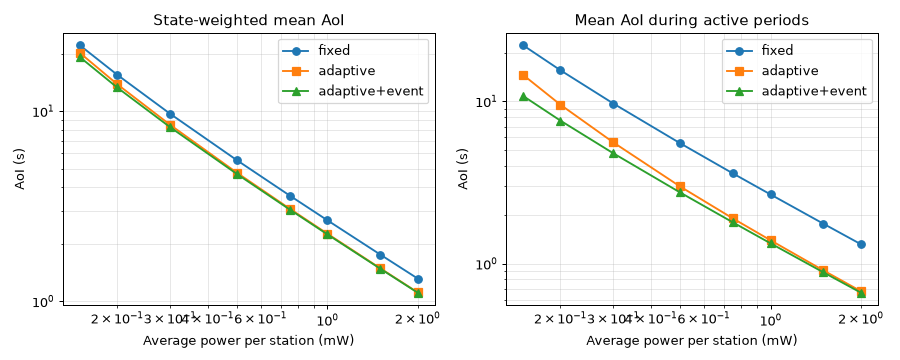

Values plotted in this chart, from the file beside it:
budget_mw, policy, T, T_fast, power_mw, weighted_aoi, mean_aoi, aoi_active, lat_mean, lat_p95, reneg_per_h
0.15, fixed, 44.62, , 0.15, 22.29, 22.32, 22.25, 22.27, 41.95, 0.0
0.15, adaptive, 49.48, 22.31, 0.15, 20.34, 23.68, 14.63, 24.06, 45.09, 3.017
0.15, adaptive+event, 51.49, 22.31, 0.15, 19.33, 24.25, 10.84, 0.2803, 0.009, 3.733
0.2, fixed, 31.11, , 0.2, 15.57, 15.56, 15.58, 15.29, 29.46, 0.0
0.2, adaptive, 34.2, 15.56, 0.2, 13.89, 16.41, 9.554, 17.49, 32.16, 3.267
0.2, adaptive+event, 35.1, 15.56, 0.2, 13.34, 16.66, 7.621, 0.1142, 0.009, 3.767
0.3, fixed, 19.38, , 0.3, 9.704, 9.7, 9.71, 9.492, 17.82, 0.0
0.3, adaptive, 21.15, 9.69, 0.3, 8.488, 10.17, 5.594, 11.27, 19.94, 3.483
0.3, adaptive+event, 21.46, 9.69, 0.3, 8.249, 10.26, 4.792, 0.02985, 0.009, 3.783
0.5, fixed, 11.05, , 0.5, 5.534, 5.534, 5.533, 5.805, 10.74, 0.0
0.5, adaptive, 11.99, 5.524, 0.5, 4.755, 5.779, 2.995, 5.896, 11.49, 3.583
0.5, adaptive+event, 12.08, 5.524, 0.5, 4.683, 5.805, 2.751, 0.04642, 0.009, 3.783
0.75, fixed, 7.186, , 0.75, 3.602, 3.603, 3.601, 3.32, 6.765, 0.0
0.75, adaptive, 7.772, 3.593, 0.75, 3.072, 3.754, 1.901, 3.736, 7.392, 3.65
0.75, adaptive+event, 7.81, 3.593, 0.75, 3.042, 3.765, 1.798, 0.009, 0.009, 3.817
1.0, fixed, 5.325, , 1, 2.673, 2.672, 2.673, 2.726, 5.076, 0.0
1.0, adaptive, 5.751, 2.662, 1, 2.272, 2.781, 1.395, 2.869, 5.327, 3.683
1.0, adaptive+event, 5.771, 2.662, 1, 2.254, 2.787, 1.336, 0.009, 0.009, 3.817
1.5, fixed, 3.508, , 1.5, 1.764, 1.764, 1.764, 1.718, 3.357, 0.0
1.5, adaptive, 3.783, 1.754, 1.5, 1.494, 1.834, 0.9095, 1.832, 3.539, 3.733
1.5, adaptive+event, 3.791, 1.754, 1.5, 1.486, 1.836, 0.8848, 0.009, 0.009, 3.817
2.0, fixed, 2.615, , 2, 1.318, 1.318, 1.318, 1.36, 2.478, 0.0
2.0, adaptive, 2.818, 1.308, 2, 1.114, 1.369, 0.6766, 1.413, 2.684, 3.767
2.0, adaptive+event, 2.823, 1.308, 2, 1.11, 1.37, 0.6627, 0.009, 0.009, 3.817
